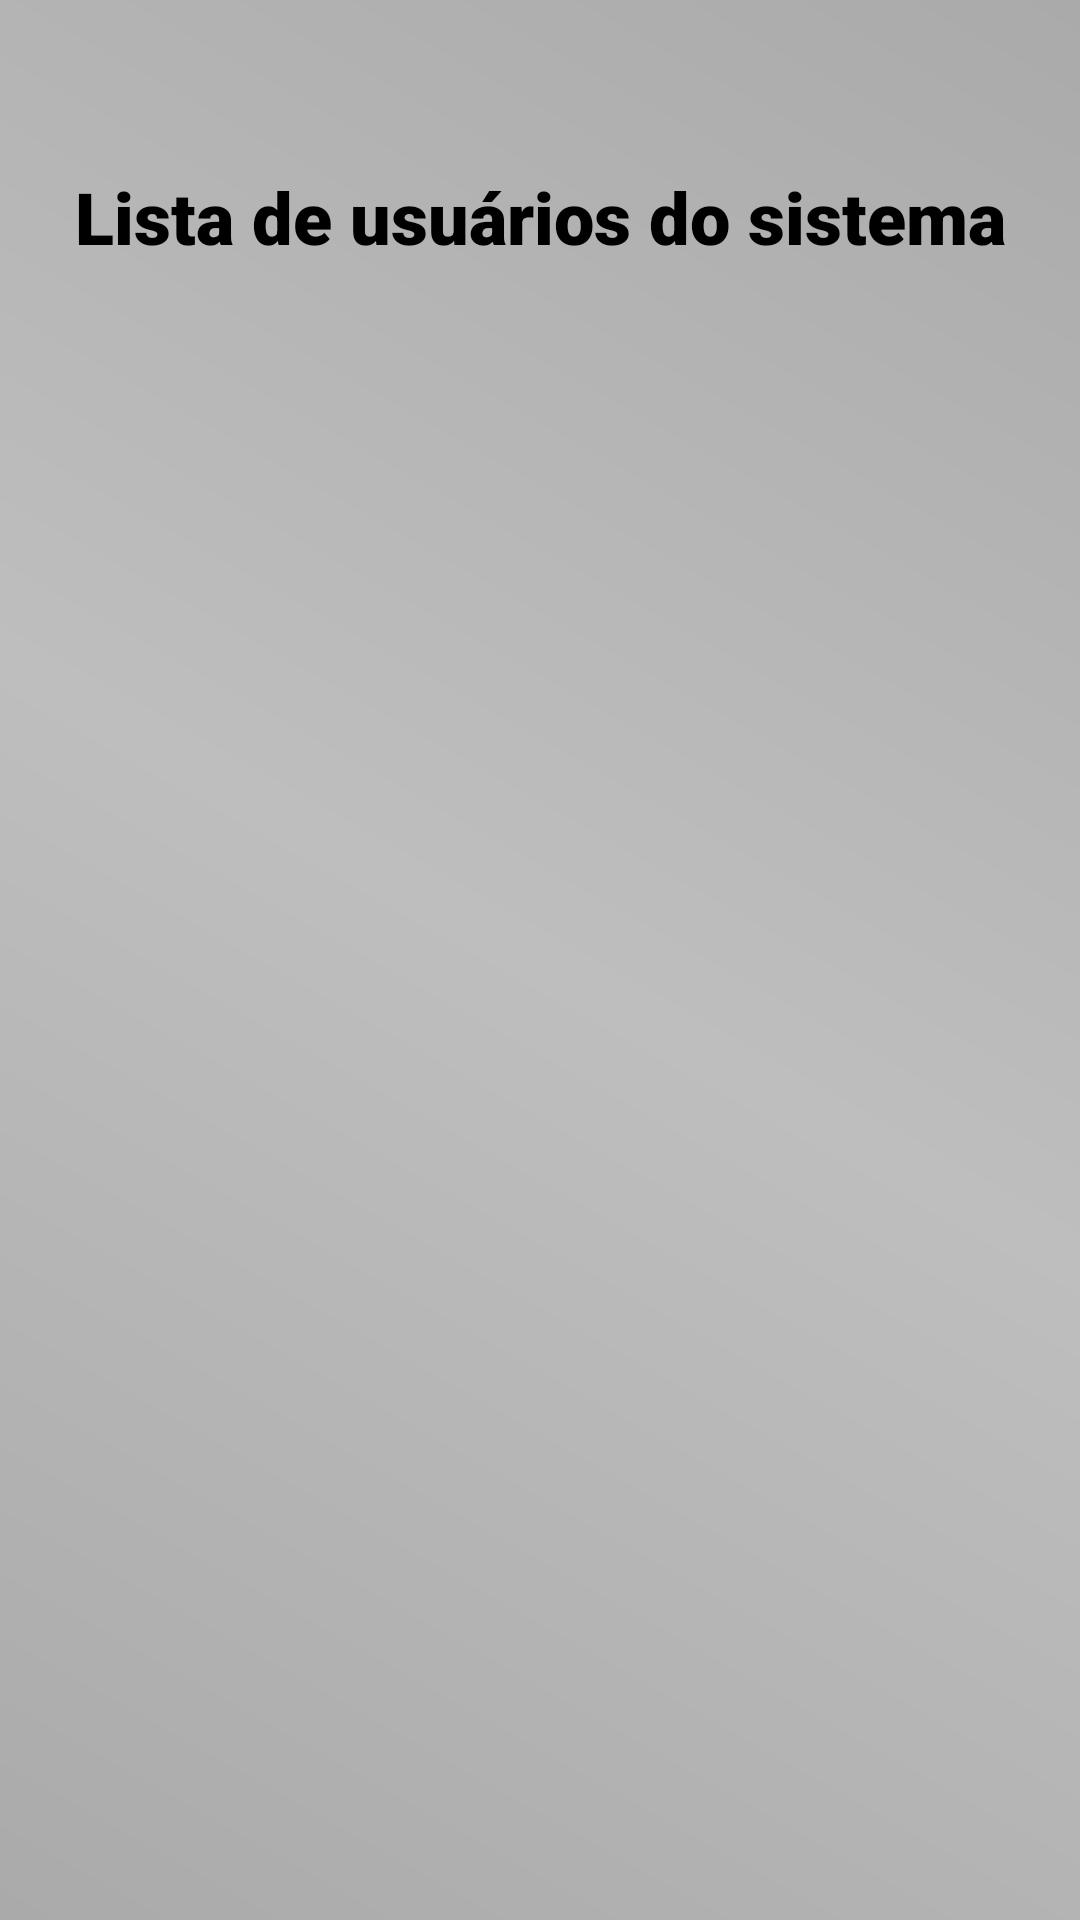

Write the Android layout XML for this screen, with the resource values it uses.
<!-- AndroidManifest.xml: application theme Theme.Aplicacaoshape -->
<!-- res/layout/activity_listar.xml -->
<?xml version="1.0" encoding="utf-8"?>
<FrameLayout xmlns:android="http://schemas.android.com/apk/res/android"
    xmlns:app="http://schemas.android.com/apk/res-auto"
    xmlns:tools="http://schemas.android.com/tools"
    android:layout_width="match_parent"
    android:layout_height="match_parent">

    <ImageView
        android:layout_width="match_parent"
        android:layout_height="match_parent"
        android:scaleType="centerCrop"
        android:src="@drawable/backlogin" />

    <androidx.constraintlayout.widget.ConstraintLayout
        android:layout_width="match_parent"
        android:layout_height="match_parent"
        android:background="@drawable/backlist"
        tools:context=".activity.ListarActivity">

        <ListView
            android:id="@+id/lv"
            android:layout_width="413dp"
            android:layout_height="583dp"
            app:layout_constraintBottom_toBottomOf="parent"
            app:layout_constraintEnd_toEndOf="parent"
            app:layout_constraintHorizontal_bias="0.47"
            app:layout_constraintStart_toStartOf="parent"
            app:layout_constraintTop_toTopOf="parent"
            app:layout_constraintVertical_bias="1.0" />

        <TextView
            android:id="@+id/textView2"
            android:layout_width="wrap_content"
            android:layout_height="wrap_content"
            android:layout_marginTop="56dp"
            android:fontFamily="sans-serif-black"
            android:text="Lista de usuários do sistema"
            android:textColor="#000000"
            android:textSize="24sp"
            app:layout_constraintEnd_toEndOf="parent"
            app:layout_constraintStart_toStartOf="parent"
            app:layout_constraintTop_toTopOf="parent" />
    </androidx.constraintlayout.widget.ConstraintLayout>
</FrameLayout>
<!-- resources referenced by this layout -->
<resources>
  <!-- drawable backlist (drawable) -->
  <?xml version="1.0" encoding="utf-8"?>
  <shape xmlns:android="http://schemas.android.com/apk/res/android"
      android:shape="rectangle">
  
      <solid android:color="@android:color/black"></solid>
  
  
      <gradient android:startColor="@android:color/darker_gray"
          android:centerColor="@android:color/secondary_text_dark_nodisable"
          android:angle="45"
          android:endColor="@android:color/darker_gray"
          ></gradient>
  
  
  
  
  </shape>
  <!-- drawable backlogin (drawable) -->
  <?xml version="1.0" encoding="utf-8"?>
  <shape xmlns:android="http://schemas.android.com/apk/res/android"
      android:shape="rectangle">
  
      <solid android:color="@android:color/black"></solid>
  
  
      <gradient android:startColor="@android:color/secondary_text_light"
          android:centerColor="@android:color/secondary_text_dark_nodisable"
          android:angle="45"
          android:endColor="@android:color/darker_gray"
          ></gradient>
  
  
  
  
  </shape>
  <style name="Theme.Aplicacaoshape" parent="Theme.MaterialComponents.DayNight.DarkActionBar">
          
          <item name="colorPrimary">@color/grey_500</item>
          <item name="colorPrimaryVariant">@color/grey_700</item>
          <item name="colorOnPrimary">@color/white</item>
          
          <item name="colorSecondary">@color/white</item>
          <item name="colorSecondaryVariant">@color/grey_200</item>
          <item name="colorOnSecondary">@color/black</item>
          
          <item name="android:statusBarColor">?attr/colorPrimaryVariant</item>
          
      </style>
  <color name="grey_500">#808080</color>
  <color name="grey_700">#505050</color>
  <color name="white">#FFFFFF</color>
  <color name="grey_200">#E0E0E0</color>
  <color name="black">#000000</color>
</resources>
